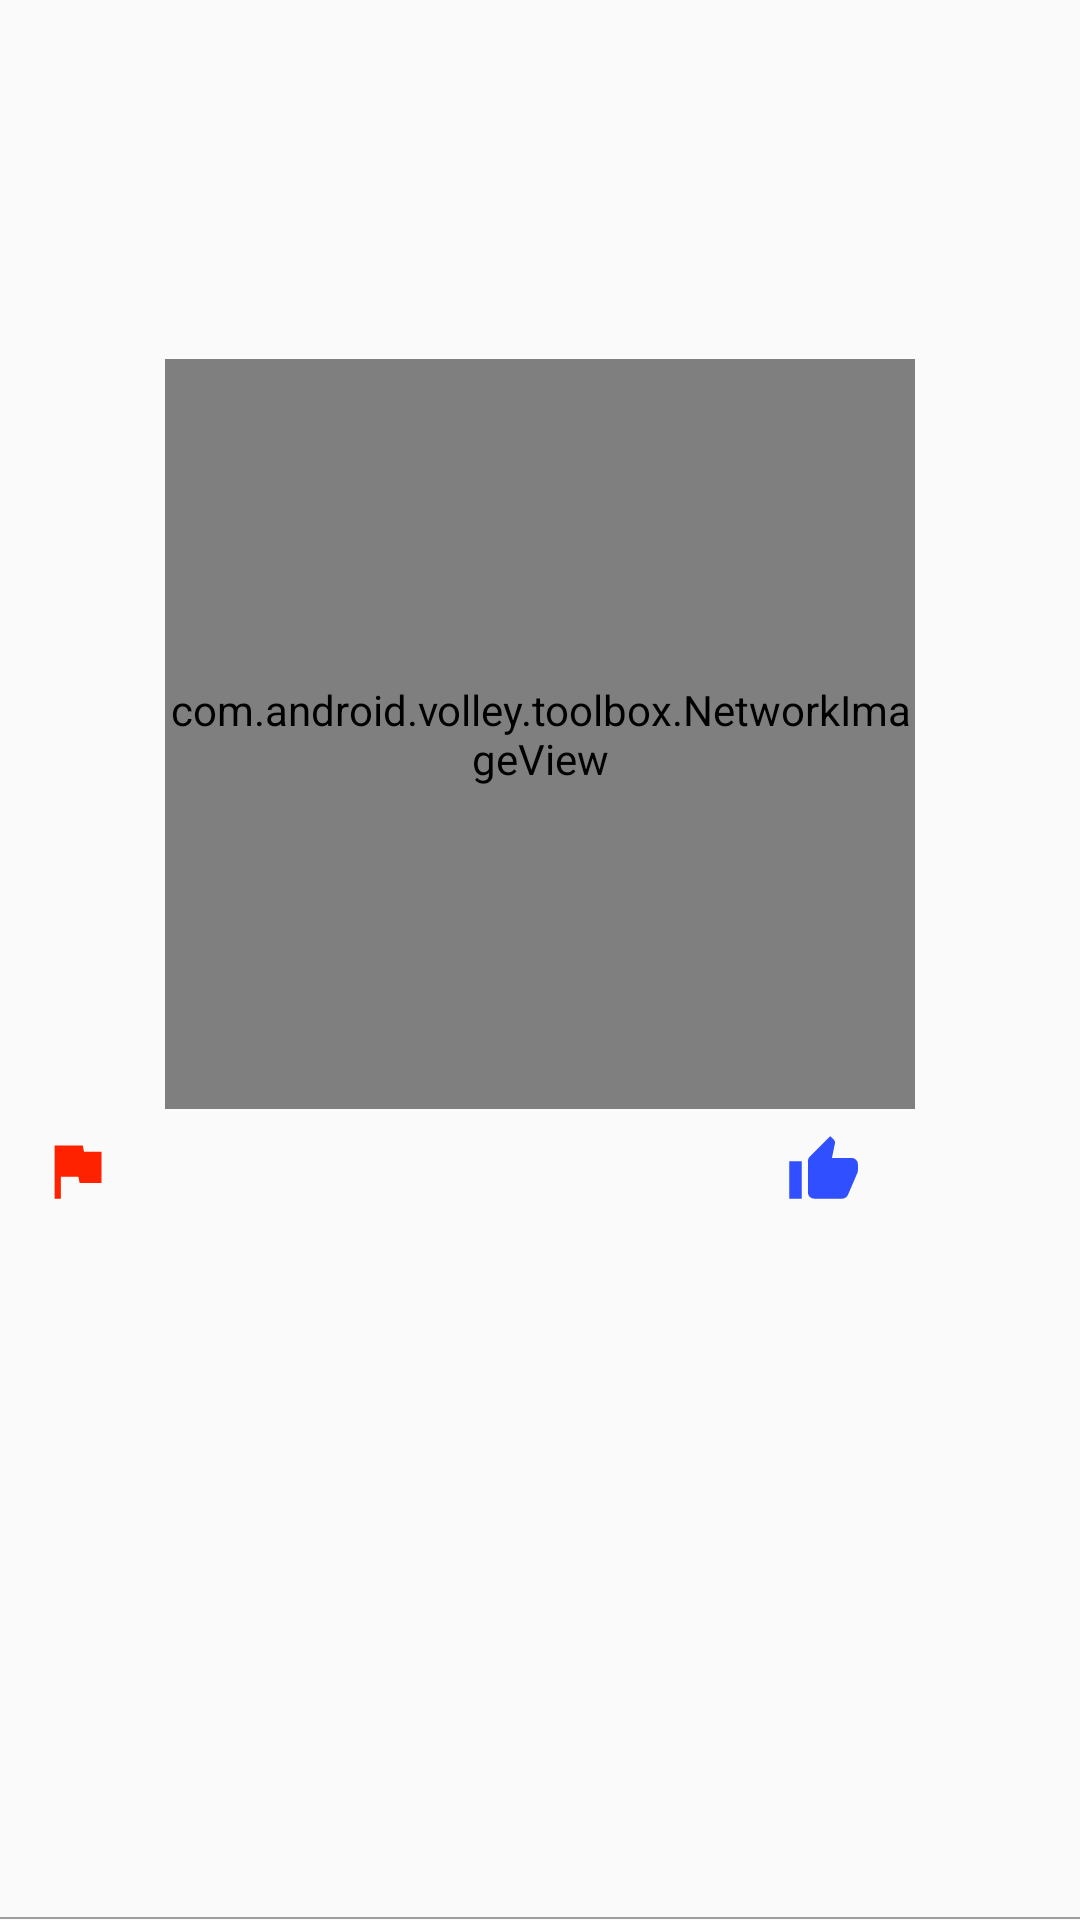

Layout XML and referenced resources for this Android screen:
<!-- AndroidManifest.xml: application theme AppTheme -->
<!-- res/layout/layout_comment_top_post.xml -->
<?xml version="1.0" encoding="utf-8"?>
<LinearLayout
        xmlns:android="http://schemas.android.com/apk/res/android"
        android:id="@+id/comment_linearLayout1"
        android:layout_width="match_parent"
        android:layout_height="wrap_content"
        android:orientation="vertical"
        android:layout_margin="8dp"
        android:padding="5dp"
        android:background="@drawable/white_grey_border_top_tab">

    <RelativeLayout
            android:layout_width="match_parent"
            android:layout_height="wrap_content"
            android:layout_marginBottom="6dp">

        <TextView
                android:id="@+id/comment_user_info"
                android:layout_width="match_parent"
                android:layout_height="wrap_content"
                android:textSize="16sp"
                android:textStyle="bold"/>

        <TextView
                android:id="@+id/comment_timestamp"
                android:layout_width="wrap_content"
                android:layout_height="wrap_content"
                android:layout_alignParentEnd="true"
                android:layout_centerVertical="true"
                android:textSize="12sp"/>

    </RelativeLayout>

    <LinearLayout
            android:layout_width="match_parent"
            android:layout_height="wrap_content"
            android:layout_marginBottom="10dp"
            android:gravity="center_vertical">

        <ImageView
                android:layout_width="18dp"
                android:layout_height="18dp"
                android:paddingTop="2dp"
                android:src="@drawable/ic_tags"/>

        <TextView
                android:id="@+id/comment_tags"
                android:layout_width="match_parent"
                android:layout_height="wrap_content"
                android:layout_gravity="center_vertical"
                android:layout_marginStart="5dp"
                android:textSize="14sp"/>

    </LinearLayout>

    <TextView
            android:id="@+id/comment_title"
            android:layout_width="match_parent"
            android:layout_height="wrap_content"
            android:layout_marginBottom="6dp"
            android:textSize="18sp"
            android:textColor="@color/black"/>

    <TextView
            android:id="@+id/comment_content"
            android:layout_width="match_parent"
            android:layout_height="wrap_content"
            android:layout_marginBottom="6dp"
            android:textSize="16sp"
            android:textColor="@color/black"/>

    <com.android.volley.toolbox.NetworkImageView
            android:id="@+id/comment_image"
            android:layout_width="250dp"
            android:layout_height="250dp"
            android:layout_gravity="center_horizontal"/>

    <RelativeLayout
            android:layout_width="match_parent"
            android:layout_height="wrap_content"
            android:orientation="horizontal"
            android:padding="8dp">

        <RelativeLayout
                android:layout_width="25dp"
                android:layout_height="25dp">

            <ImageView
                    android:id="@+id/comment_flag_grey"
                    android:layout_width="25dp"
                    android:layout_height="25dp"
                    android:src="@drawable/ic_flag_grey"/>

            <ImageView
                    android:id="@+id/comment_flag_red"
                    android:layout_width="25dp"
                    android:layout_height="25dp"
                    android:src="@drawable/ic_flag_red"/>

        </RelativeLayout>

        <LinearLayout
                android:layout_width="wrap_content"
                android:layout_height="wrap_content"
                android:layout_marginStart="15dp"
                android:layout_toStartOf="@+id/comment_linearLayout"
                android:gravity="center_vertical"
                android:orientation="horizontal">

            <RelativeLayout
                    android:layout_width="25dp"
                    android:layout_height="25dp">

                <ImageView
                        android:id="@+id/comment_like_grey"
                        android:layout_width="25dp"
                        android:layout_height="25dp"
                        android:src="@drawable/ic_like_grey"/>

                <ImageView
                        android:id="@+id/comment_like_blue"
                        android:layout_width="25dp"
                        android:layout_height="25dp"
                        android:src="@drawable/ic_like_blue"/>

            </RelativeLayout>


            <TextView
                    android:id="@+id/comment_like_count"
                    android:layout_width="wrap_content"
                    android:layout_height="wrap_content"
                    android:layout_marginStart="10dp"
                    android:textSize="14sp"/>

        </LinearLayout>

        <LinearLayout
                android:id="@+id/comment_linearLayout"
                android:layout_width="wrap_content"
                android:layout_height="wrap_content"
                android:layout_marginStart="15dp"
                android:layout_alignParentEnd="true"
                android:gravity="center_vertical"
                android:orientation="horizontal">

            <ImageView
                    android:layout_width="25dp"
                    android:layout_height="25dp"
                    android:src="@drawable/ic_comment"/>

            <TextView
                    android:id="@+id/comment_comment_count"
                    android:layout_width="wrap_content"
                    android:layout_height="wrap_content"
                    android:layout_marginStart="10dp"
                    android:textSize="14sp"/>

        </LinearLayout>

    </RelativeLayout>

</LinearLayout>
<!-- resources referenced by this layout -->
<resources>
  <color name="black">#000000</color>
  <!-- drawable ic_flag_grey (drawable) -->
  <?xml version="1.0" encoding="utf-8"?>
  <layer-list xmlns:android="http://schemas.android.com/apk/res/android">
  
      <item>
          <shape
                  android:shape="rectangle">
              <size
                      android:height="48dp"
                      android:width="48dp"/>
              <solid android:color="@color/white"/>
          </shape>
      </item>
  
      <item android:drawable="@drawable/vector_flag_grey"/>
  
  </layer-list>
  <!-- drawable ic_flag_red (drawable) -->
  <?xml version="1.0" encoding="utf-8"?>
  <layer-list xmlns:android="http://schemas.android.com/apk/res/android">
  
      <item>
          <shape
                  android:shape="rectangle">
              <size
                      android:height="48dp"
                      android:width="48dp"/>
              <solid android:color="@color/white"/>
          </shape>
      </item>
  
      <item android:drawable="@drawable/vector_flag_red"/>
  
  </layer-list>
  <!-- drawable ic_like_blue (drawable) -->
  <?xml version="1.0" encoding="utf-8"?>
  <layer-list xmlns:android="http://schemas.android.com/apk/res/android">
  
      <item>
          <shape
                  android:shape="rectangle">
              <size
                      android:height="48dp"
                      android:width="48dp"/>
              <solid android:color="@color/white"/>
          </shape>
      </item>
  
      <item android:drawable="@drawable/vector_like_blue"/>
  
  </layer-list>
  <!-- drawable ic_like_grey (drawable) -->
  <?xml version="1.0" encoding="utf-8"?>
  <layer-list xmlns:android="http://schemas.android.com/apk/res/android">
  
      <item>
          <shape
                  android:shape="rectangle">
              <size
                      android:height="48dp"
                      android:width="48dp"/>
              <solid android:color="@color/white"/>
          </shape>
      </item>
  
      <item android:drawable="@drawable/vector_like_grey"/>
  
  </layer-list>
  <style name="AppTheme" parent="Theme.AppCompat.Light.NoActionBar">
          
          <item name="colorPrimary">@android:color/holo_red_light</item>
          <item name="colorPrimaryDark">@android:color/holo_red_dark</item>
          <item name="colorAccent">@android:color/holo_red_light</item>
      </style>
  <color name="white">#FAFAFA</color>
  <!-- drawable vector_flag_grey (drawable) -->
  <vector xmlns:android="http://schemas.android.com/apk/res/android"
          android:width="24dp"
          android:height="24dp"
          android:viewportWidth="24.0"
          android:viewportHeight="24.0">
  
      <path
              android:fillColor="#757575"
              android:pathData="M14.4,6L14,4H5v17h2v-7h5.6l0.4,2h7V6z"/>
  
  </vector>
  <!-- drawable vector_flag_red (drawable) -->
  <vector xmlns:android="http://schemas.android.com/apk/res/android"
          android:width="24dp"
          android:height="24dp"
          android:viewportWidth="24.0"
          android:viewportHeight="24.0">
  
      <path
              android:fillColor="#ff2200"
              android:pathData="M14.4,6L14,4H5v17h2v-7h5.6l0.4,2h7V6z"/>
  
  </vector>
  <!-- drawable vector_like_grey (drawable) -->
  <vector xmlns:android="http://schemas.android.com/apk/res/android"
          android:width="24dp"
          android:height="24dp"
          android:viewportWidth="24.0"
          android:viewportHeight="24.0">
  
      <path
              android:fillColor="#757575"
              android:pathData="M1,21h4L5,9L1,9v12zM23,10c0,-1.1 -0.9,-2 -2,-2h-6.31l0.95,-4.57 0.03,-0.32c0,-0.41 -0.17,-0.79 -0.44,-1.06L14.17,1 7.59,7.59C7.22,7.95 7,8.45 7,9v10c0,1.1 0.9,2 2,2h9c0.83,0 1.54,-0.5 1.84,-1.22l3.02,-7.05c0.09,-0.23 0.14,-0.47 0.14,-0.73v-1.91l-0.01,-0.01L23,10z"/>
  </vector>
  <color name="material_grey_500">#9E9E9E</color>
</resources>
